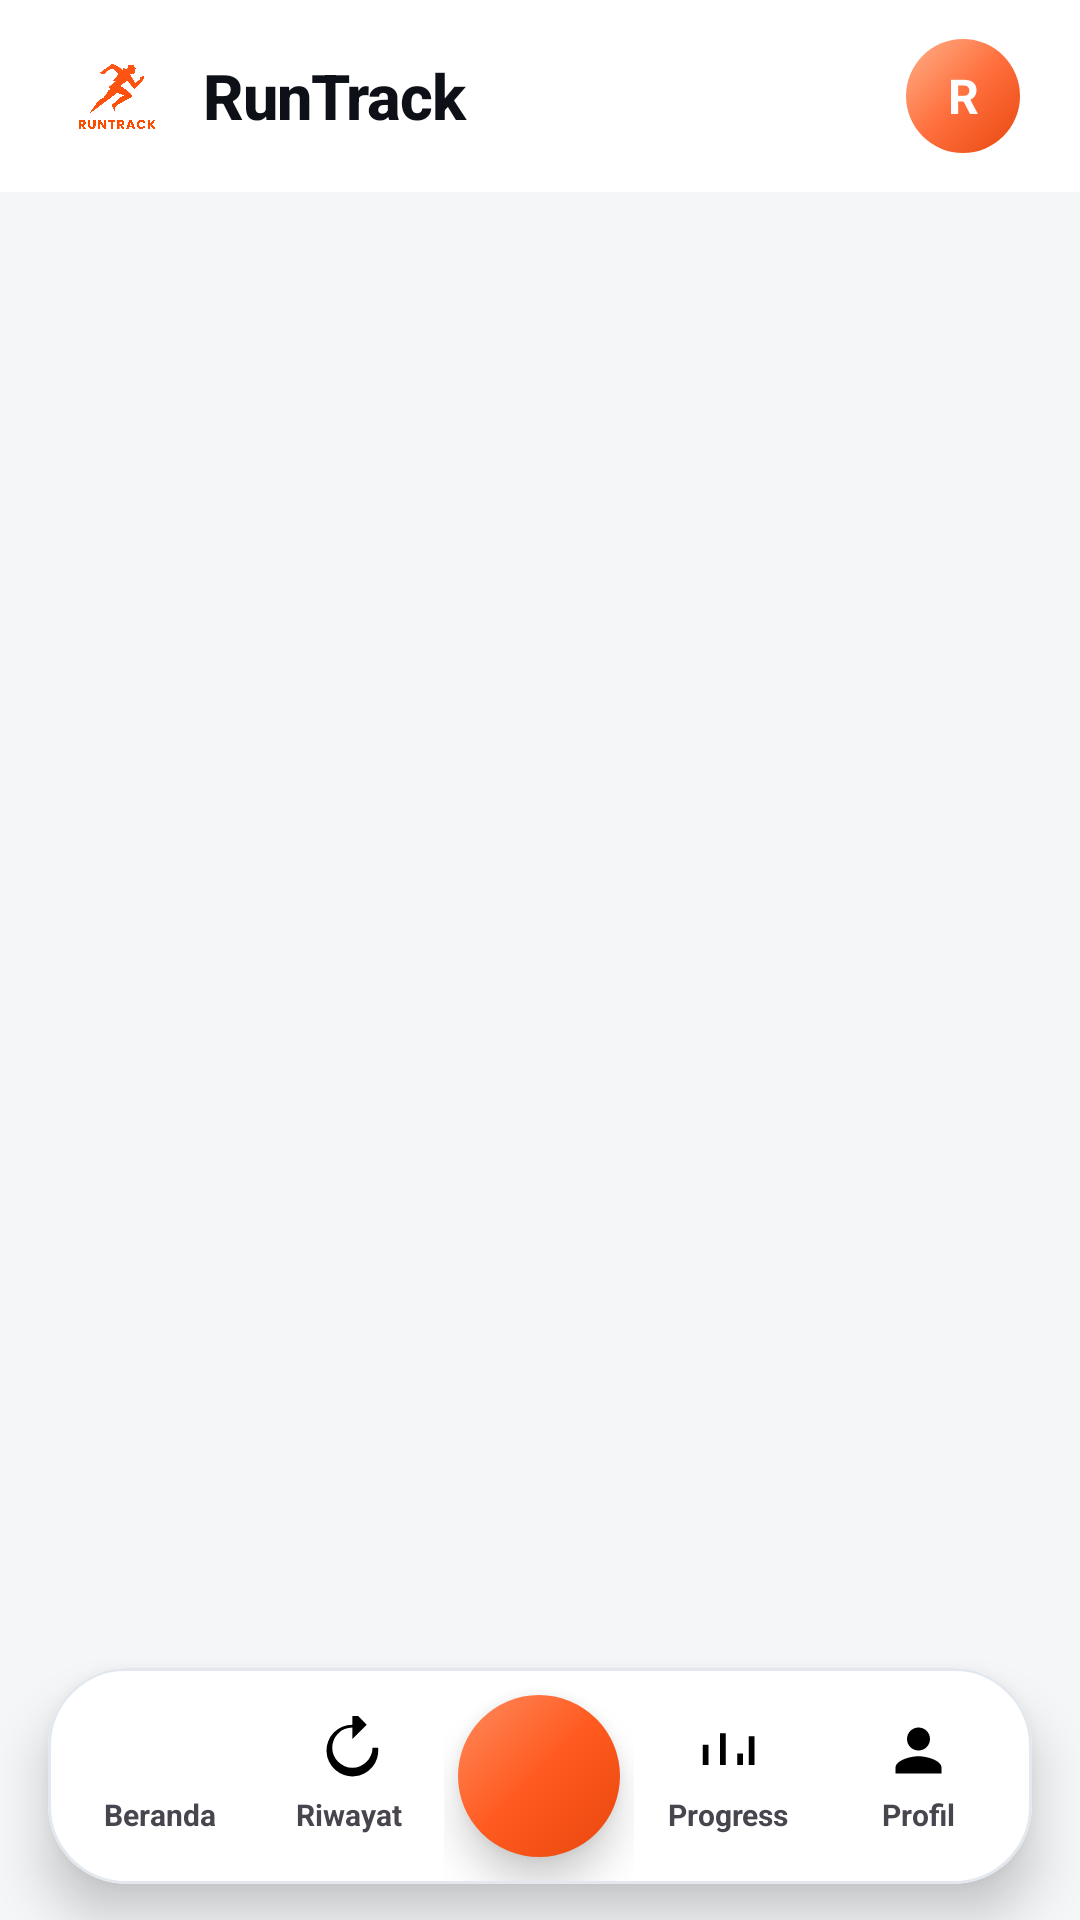

Produce the Android XML layout that renders to this screen, including the resource entries it uses.
<!-- AndroidManifest.xml: application theme Theme.RunTrack -->
<!-- res/layout/activity_main_navigation.xml -->
<?xml version="1.0" encoding="utf-8"?>
<androidx.coordinatorlayout.widget.CoordinatorLayout xmlns:android="http://schemas.android.com/apk/res/android"
    xmlns:app="http://schemas.android.com/apk/res-auto"
    xmlns:tools="http://schemas.android.com/tools"
    android:layout_width="match_parent"
    android:layout_height="match_parent"
    android:background="@color/bg_page"
    android:fitsSystemWindows="true">

    <LinearLayout
        android:layout_width="match_parent"
        android:layout_height="match_parent"
        android:orientation="vertical">

        
        <LinearLayout
            android:id="@+id/top_bar"
            android:layout_width="match_parent"
            android:layout_height="64dp"
            android:background="@color/surface"
            android:gravity="center_vertical"
            android:orientation="horizontal"
            android:paddingStart="20dp"
            android:paddingEnd="20dp">

            <ImageView
                android:layout_width="38dp"
                android:layout_height="38dp"
                android:layout_gravity="center_vertical"
                android:contentDescription="@string/app_name"
                android:src="@drawable/logo" />

            <TextView
                android:layout_width="0dp"
                android:layout_height="wrap_content"
                android:layout_marginStart="10dp"
                android:layout_weight="1"
                android:fontFamily="sans-serif-medium"
                android:letterSpacing="-0.02"
                android:text="RunTrack"
                android:textColor="@color/text_primary"
                android:textSize="21sp"
                android:textStyle="bold" />

            <TextView
                android:id="@+id/tv_toolbar_avatar"
                android:layout_width="38dp"
                android:layout_height="38dp"
                android:background="@drawable/bg_avatar_gradient"
                android:gravity="center"
                android:text="R"
                android:textColor="@color/white"
                android:textSize="16sp"
                android:textStyle="bold" />
        </LinearLayout>

        <FrameLayout
            android:id="@+id/container"
            android:layout_width="match_parent"
            android:layout_height="0dp"
            android:layout_weight="1" />

        
        <com.google.android.material.card.MaterialCardView
            android:id="@+id/bottom_dock"
            android:layout_width="match_parent"
            android:layout_height="wrap_content"
            android:layout_marginStart="16dp"
            android:layout_marginEnd="16dp"
            android:layout_marginTop="4dp"
            android:layout_marginBottom="12dp"
            app:cardBackgroundColor="@color/surface"
            app:cardCornerRadius="26dp"
            app:cardElevation="10dp"
            app:strokeColor="@color/border"
            app:strokeWidth="1dp">

            <LinearLayout
                android:layout_width="match_parent"
                android:layout_height="72dp"
                android:gravity="center_vertical"
                android:orientation="horizontal"
                android:paddingStart="6dp"
                android:paddingEnd="6dp">

                <LinearLayout
                    android:id="@+id/nav_home"
                    android:layout_width="0dp"
                    android:layout_height="match_parent"
                    android:layout_weight="1"
                    android:background="@drawable/bg_nav_item"
                    android:clickable="true"
                    android:focusable="true"
                    android:gravity="center"
                    android:orientation="vertical">

                    <ImageView
                        android:id="@+id/nav_home_icon"
                        android:layout_width="23dp"
                        android:layout_height="23dp"
                        android:contentDescription="Beranda"
                        android:src="@drawable/ic_home"
                        app:tint="@color/nav_item_color" />

                    <TextView
                        android:id="@+id/nav_home_label"
                        android:layout_width="wrap_content"
                        android:layout_height="wrap_content"
                        android:layout_marginTop="3dp"
                        android:text="Beranda"
                        android:textColor="@color/nav_item_color"
                        android:textSize="10sp"
                        android:textStyle="bold" />
                </LinearLayout>

                <LinearLayout
                    android:id="@+id/nav_history"
                    android:layout_width="0dp"
                    android:layout_height="match_parent"
                    android:layout_weight="1"
                    android:background="@drawable/bg_nav_item"
                    android:clickable="true"
                    android:focusable="true"
                    android:gravity="center"
                    android:orientation="vertical">

                    <ImageView
                        android:id="@+id/nav_history_icon"
                        android:layout_width="23dp"
                        android:layout_height="23dp"
                        android:contentDescription="Riwayat"
                        android:src="@drawable/ic_history"
                        app:tint="@color/nav_item_color" />

                    <TextView
                        android:id="@+id/nav_history_label"
                        android:layout_width="wrap_content"
                        android:layout_height="wrap_content"
                        android:layout_marginTop="3dp"
                        android:text="Riwayat"
                        android:textColor="@color/nav_item_color"
                        android:textSize="10sp"
                        android:textStyle="bold" />
                </LinearLayout>

                <FrameLayout
                    android:layout_width="0dp"
                    android:layout_height="match_parent"
                    android:layout_weight="1"
                    android:gravity="center">

                    <ImageButton
                        android:id="@+id/btn_run_center"
                        android:layout_width="54dp"
                        android:layout_height="54dp"
                        android:layout_gravity="center"
                        android:background="@drawable/bg_gradient_brand_circle"
                        android:contentDescription="Mulai lari"
                        android:elevation="8dp"
                        android:padding="15dp"
                        android:src="@drawable/ic_run"
                        app:tint="@color/white" />
                </FrameLayout>

                <LinearLayout
                    android:id="@+id/nav_progress"
                    android:layout_width="0dp"
                    android:layout_height="match_parent"
                    android:layout_weight="1"
                    android:background="@drawable/bg_nav_item"
                    android:clickable="true"
                    android:focusable="true"
                    android:gravity="center"
                    android:orientation="vertical">

                    <ImageView
                        android:id="@+id/nav_progress_icon"
                        android:layout_width="23dp"
                        android:layout_height="23dp"
                        android:contentDescription="Progress"
                        android:src="@drawable/ic_chart"
                        app:tint="@color/nav_item_color" />

                    <TextView
                        android:id="@+id/nav_progress_label"
                        android:layout_width="wrap_content"
                        android:layout_height="wrap_content"
                        android:layout_marginTop="3dp"
                        android:text="Progress"
                        android:textColor="@color/nav_item_color"
                        android:textSize="10sp"
                        android:textStyle="bold" />
                </LinearLayout>

                <LinearLayout
                    android:id="@+id/nav_profile"
                    android:layout_width="0dp"
                    android:layout_height="match_parent"
                    android:layout_weight="1"
                    android:background="@drawable/bg_nav_item"
                    android:clickable="true"
                    android:focusable="true"
                    android:gravity="center"
                    android:orientation="vertical">

                    <ImageView
                        android:id="@+id/nav_profile_icon"
                        android:layout_width="23dp"
                        android:layout_height="23dp"
                        android:contentDescription="Profil"
                        android:src="@drawable/ic_profile"
                        app:tint="@color/nav_item_color" />

                    <TextView
                        android:id="@+id/nav_profile_label"
                        android:layout_width="wrap_content"
                        android:layout_height="wrap_content"
                        android:layout_marginTop="3dp"
                        android:text="Profil"
                        android:textColor="@color/nav_item_color"
                        android:textSize="10sp"
                        android:textStyle="bold" />
                </LinearLayout>
            </LinearLayout>
        </com.google.android.material.card.MaterialCardView>
    </LinearLayout>

</androidx.coordinatorlayout.widget.CoordinatorLayout>
<!-- resources referenced by this layout -->
<resources>
  <color name="bg_page">#F4F6F8</color>
  <color name="border">#E3E8EF</color>
  <color name="surface">#FFFFFFFF</color>
  <color name="text_primary">#0D1117</color>
  <color name="white">#FFFFFFFF</color>
  <!-- drawable bg_avatar_gradient (drawable) -->
  <?xml version="1.0" encoding="utf-8"?>
  <shape xmlns:android="http://schemas.android.com/apk/res/android" android:shape="oval">
      <gradient
          android:angle="315"
          android:startColor="#FFB18A"
          android:centerColor="#FF6F3D"
          android:endColor="#E8470E"
          android:type="linear" />
  </shape>
  <!-- drawable bg_gradient_brand_circle (drawable) -->
  <?xml version="1.0" encoding="utf-8"?>
  <shape xmlns:android="http://schemas.android.com/apk/res/android" android:shape="oval">
      <gradient
          android:angle="315"
          android:startColor="#FF8B5E"
          android:centerColor="#FF5A1F"
          android:endColor="#E8470E"
          android:type="linear" />
  </shape>
  <!-- drawable ic_chart (drawable) -->
  <?xml version="1.0" encoding="utf-8"?>
  <vector xmlns:android="http://schemas.android.com/apk/res/android"
      android:width="24dp"
      android:height="24dp"
      android:viewportWidth="24"
      android:viewportHeight="24">
      <path android:fillColor="#FF000000" android:pathData="M3 17h2v-7H3v7zm6 0h2v-11H9v11zm6 0h2v-4h-2v4zm4 0h2V7h-2v10z"/>
  </vector>
  <!-- drawable ic_history (drawable) -->
  <?xml version="1.0" encoding="utf-8"?>
  <vector xmlns:android="http://schemas.android.com/apk/res/android"
      android:width="24dp"
      android:height="24dp"
      android:viewportWidth="24"
      android:viewportHeight="24">
      <path android:fillColor="#FF000000" android:pathData="M13 3a9 9 0 1 0 8.95 8H20a7 7 0 1 1-7-7v4l5-5-5-5v4z"/>
  </vector>
  <string name="app_name">RunTrack</string>
  <style name="Theme.RunTrack" parent="Base.Theme.RunTrack" />
  <color name="brand_soft">#FFF0E9</color>
  <color name="brand">#FF5A1F</color>
  <color name="brand_dark">#E8470E</color>
  <color name="accent">#0FB8A0</color>
  <color name="accent_soft">#E3FAF6</color>
  <color name="surface_alt">#EEF1F5</color>
  <color name="text_secondary">#6B7686</color>
  <color name="danger">#E5484D</color>
  <style name="Widget.RunTrack.Card" parent="Widget.Material3.CardView.Elevated">
          <item name="cardCornerRadius">20dp</item>
          <item name="cardElevation">0dp</item>
          <item name="strokeColor">@color/border</item>
          <item name="strokeWidth">1dp</item>
          <item name="cardBackgroundColor">@color/surface</item>
      </style>
  <style name="Widget.RunTrack.Button" parent="Widget.Material3.Button">
          <item name="cornerRadius">16dp</item>
          <item name="android:textAllCaps">false</item>
          <item name="android:textSize">15sp</item>
          <item name="android:textStyle">bold</item>
          <item name="android:letterSpacing">0.01</item>
          <item name="android:minHeight">52dp</item>
      </style>
  <style name="ThemeOverlay.RunTrack.AlertDialog" parent="ThemeOverlay.Material3.MaterialAlertDialog">
          <item name="colorSurface">@color/surface</item>
          <item name="colorOnSurface">@color/text_primary</item>
          <item name="android:textColorPrimary">@color/text_primary</item>
          <item name="android:background">@color/surface</item>
      </style>
  <color name="auth_input">#F1F3F6</color>
  <style name="Widget.RunTrack.BottomSheet" parent="Widget.Material3.BottomSheet.Modal">
          <item name="backgroundTint">@color/surface</item>
          <item name="shapeAppearance">@style/ShapeAppearance.RunTrack.BottomSheet</item>
      </style>
  <style name="ShapeAppearance.RunTrack.BottomSheet" parent="ShapeAppearance.Material3.LargeComponent">
          <item name="cornerFamily">rounded</item>
          <item name="cornerSizeTopLeft">28dp</item>
          <item name="cornerSizeTopRight">28dp</item>
          <item name="cornerSizeBottomLeft">0dp</item>
          <item name="cornerSizeBottomRight">0dp</item>
      </style>
</resources>
